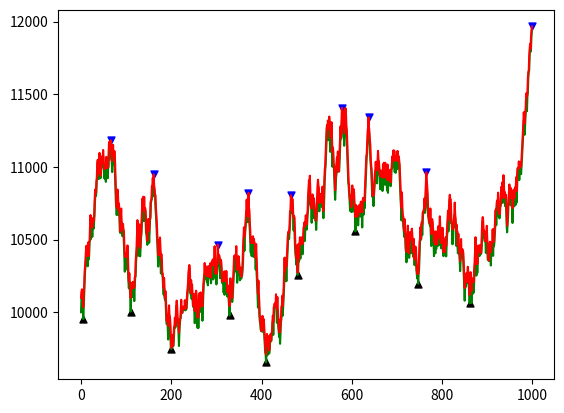

Write the Python code that produced this figure.
from typing import List


class Kline:
    def __init__(self, idx: int, high: float, low: float) -> None:
        self.idx = idx
        self.high = high
        self.low = low


class ZigZagPoint(Kline):
    def __init__(self, kline: Kline, type: str = '-') -> None:
        super().__init__(**kline.__dict__)
        self.type = type  # '-', '^', 'v'


class Zigzag:
    def __init__(self, p_depth=100, p_deviation_range=[10.0, 5.0]) -> None:
        self.p_depth = p_depth
        self.p_deviation_start = p_deviation_range[0] / 100
        self.p_deviation_stop = p_deviation_range[1] / 100
        self.p_deviation_step = (self.p_deviation_start - self.p_deviation_stop) / self.p_depth
        self.p_deviation_pre = self.p_deviation_start
        self.p_deviation = self.p_deviation_start
        self.klines: List[Kline] = []           # K线
        self.points: List[ZigZagPoint] = []     # 高低点
        self.idx = 0

    @staticmethod
    def find_min(data: List[Kline]):
        min = data[0]
        for d in data:
            if d.low < min.low:
                min = d
        return min

    @staticmethod
    def find_max(data: List[Kline]):
        max = data[0]
        for d in data:
            if d.high > max.high:
                max = d
        return max

    def init_points(self):
        self.points.clear()
        init_low, init_high = self.find_min(self.klines[0:self.p_depth]), self.find_max(self.klines[0:self.p_depth])
        if init_low.idx < init_high.idx:
            self.points.append(ZigZagPoint(init_low, 'v'))
            self.points.append(ZigZagPoint(init_high, '^'))
        else:
            self.points.append(ZigZagPoint(init_high, '^'))
            self.points.append(ZigZagPoint(init_low, 'v'))

    def find_points(self):
        previous = self.points[-1]
        step = previous.idx + 1
        while step < len(self.klines):
            pivot = self.klines[step]
            # 2022-09-29 Shawn: 极端情况，单个k线既有最大值，也有最小值，优先延续之前的信号
            if previous.type == 'v':
                if pivot.low < previous.low:
                    self.points[-1] = ZigZagPoint(pivot, 'v')
                elif pivot.high > previous.low * (1 + self.p_deviation):
                    self.points.append(ZigZagPoint(pivot, '^'))
            else:
                if pivot.high > previous.high:
                    self.points[-1] = ZigZagPoint(pivot, '^')
                elif pivot.low < previous.high * (1 - self.p_deviation):
                    self.points.append(ZigZagPoint(pivot, 'v'))
            previous = self.points[-1]
            step = step + 1

    def forward(self, high=None, low=None):
        self.klines.append(Kline(self.idx, high, low))

        if len(self.klines) < self.p_depth:
            pass
        elif len(self.points) < 2:
            self.init_points()
        else:
            self.find_points()

        if len(self.points) > 0 and self.points[-1].idx == self.idx:
            self.p_deviation_pre = self.p_deviation
            self.p_deviation = self.p_deviation_start
        elif self.p_deviation > self.p_deviation_stop:
            self.p_deviation -= self.p_deviation_step

        self.idx += 1

    def backward(self):
        self.klines.pop()

        if len(self.points) > 0 and self.points[-1].idx == (self.idx - 1):
            self.p_deviation = self.p_deviation_pre
            self.points.pop()
        elif self.p_deviation > self.p_deviation_stop:
            self.p_deviation += self.p_deviation_step

        self.idx -= 1

    def render(self):
        import matplotlib.pyplot as plt
        x, y1, y2 = [], [], []
        for d in self.klines:
            x.append(d.idx)
            y1.append(d.low)
            y2.append(d.high)
        scatter_x1, scatter_y1 = [], []
        scatter_x2, scatter_y2 = [], []
        for d in self.points:
            if d.type == 'v':
                scatter_x1.append(d.idx)
                scatter_y1.append(d.low)
            else:
                scatter_x2.append(d.idx)
                scatter_y2.append(d.high)

        fig, ax = plt.subplots(nrows=1, ncols=1)

        p1, = ax.plot(x, y1, "g-")
        p2, = ax.plot(x, y2, "r-")
        x = ax.scatter(x=scatter_x1, y=scatter_y1, s=25, c='black', marker='^')
        x = ax.scatter(x=scatter_x2, y=scatter_y2, s=25, c='blue', marker='v')

        plt.show()


if __name__ == "__main__":
    import random

    z = Zigzag(100, [6, 3])
    high = 10000
    low = 10000
    for i in range(1000):
        is_up = random.random() > 0.5
        if is_up:
            low = high
            high = high * (1 + random.random() / 100)
        else:
            high = low
            low = low * (1 - random.random() / 100)
        z.forward(high, low)
        z.backward()
        z.forward(high, low)
        # z.render()
    z.render()
